2-way image classification set "Downsized_128x128x3" from GitHub (jsmit659/BioMed-Midterm); label vocabulary: DME, drusen.

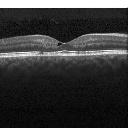
Label: DME

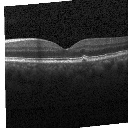
Label: drusen

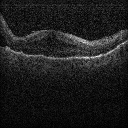
Label: DME

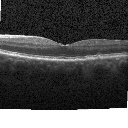
Label: drusen

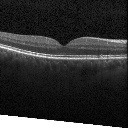
Label: drusen

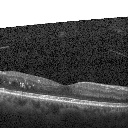
Label: DME
